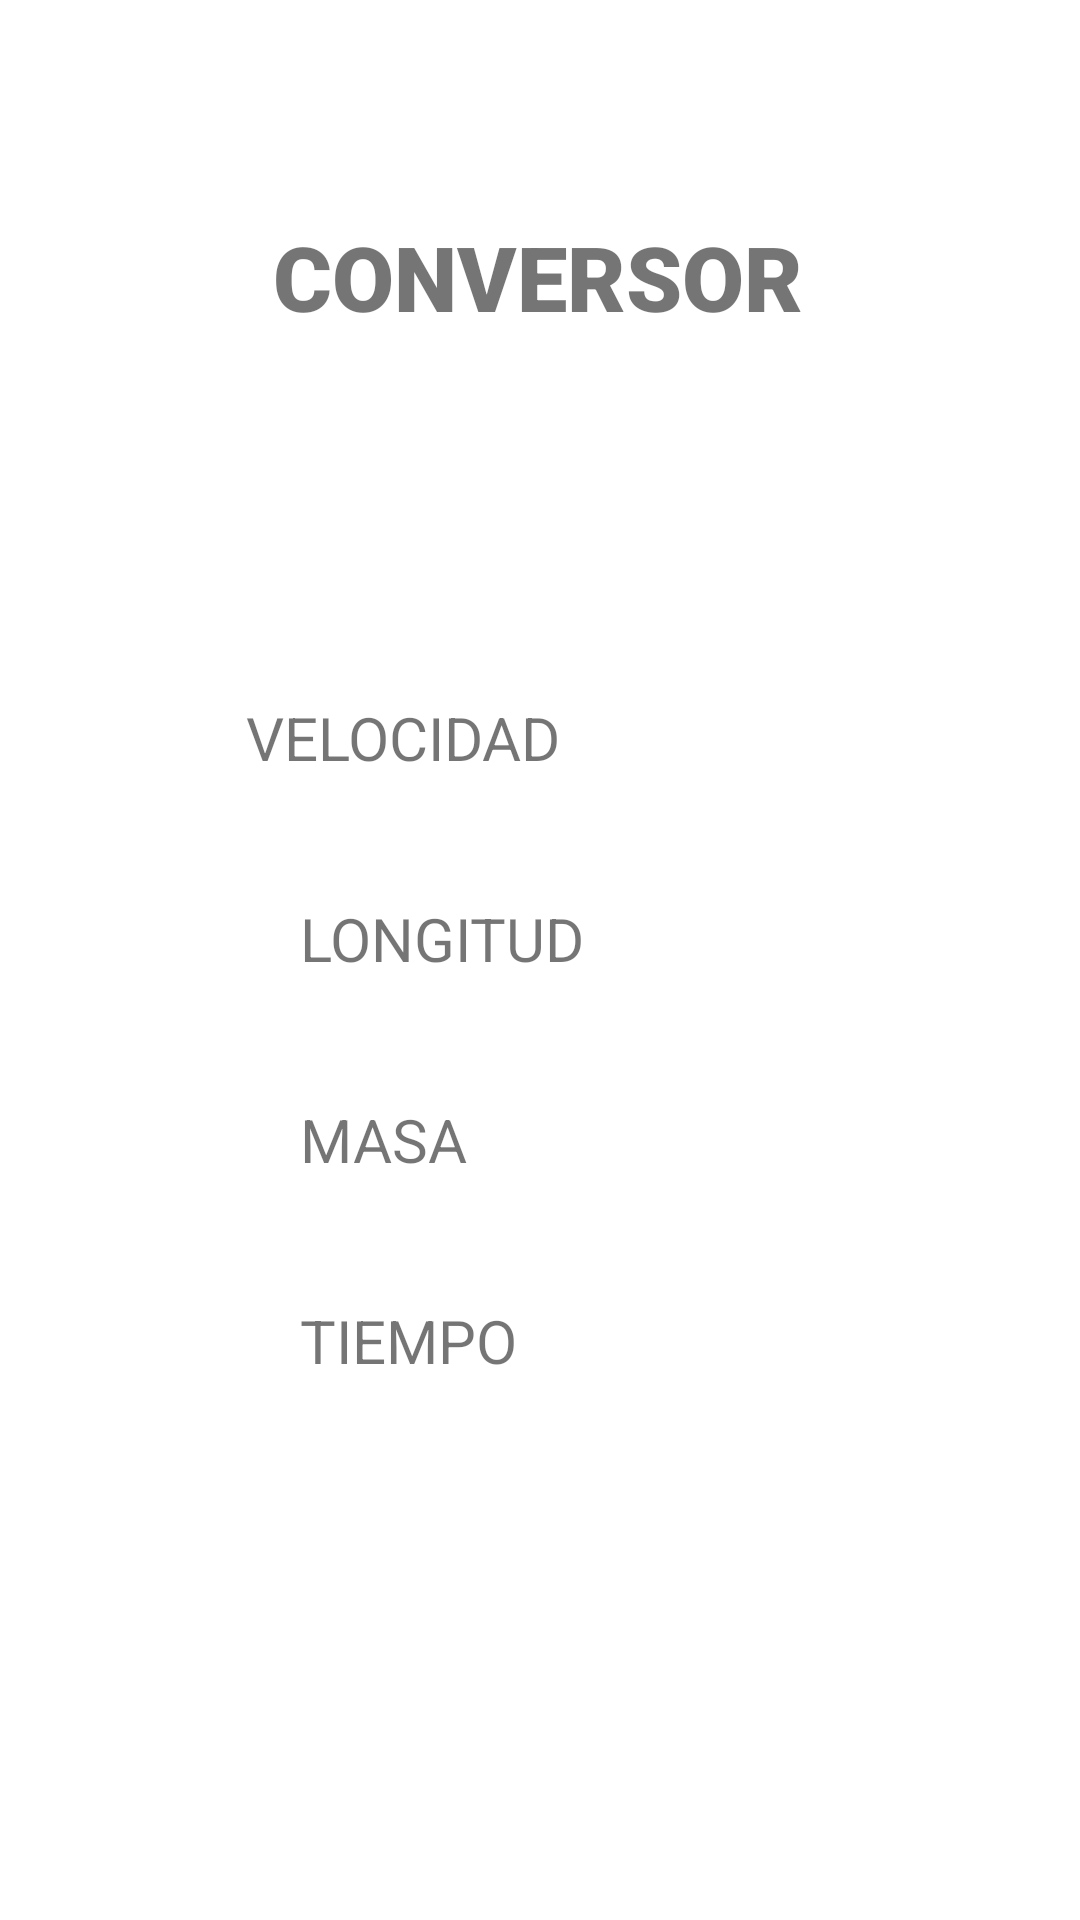

This screen was rendered from an Android layout file. Write that file and the resources it references.
<!-- AndroidManifest.xml: application theme Theme.ProyectoINGEAPP -->
<!-- res/layout/activity_converter.xml -->
<?xml version="1.0" encoding="utf-8"?>
<androidx.constraintlayout.widget.ConstraintLayout xmlns:android="http://schemas.android.com/apk/res/android"
    xmlns:app="http://schemas.android.com/apk/res-auto"
    xmlns:tools="http://schemas.android.com/tools"
    android:layout_width="match_parent"
    android:layout_height="match_parent"
    tools:context=".CONVERTER">

    <TextView
        android:id="@+id/time_button"
        android:layout_width="200dp"
        android:layout_height="wrap_content"
        android:layout_marginStart="100dp"
        android:layout_marginTop="40dp"
        android:layout_marginEnd="100dp"
        android:text="@string/scale_4_text"
        android:textSize="20sp"
        app:layout_constraintEnd_toEndOf="parent"
        app:layout_constraintHorizontal_bias="0.0"
        app:layout_constraintStart_toStartOf="parent"
        app:layout_constraintTop_toBottomOf="@+id/mass_button" />

    <TextView
        android:id="@+id/degrees_button"
        android:layout_width="200dp"
        android:layout_height="wrap_content"
        android:layout_marginStart="100dp"
        android:layout_marginTop="40dp"
        android:layout_marginEnd="100dp"
        android:layout_marginBottom="203dp"
        android:text="@string/scale_5_text"
        android:textSize="20sp"
        app:layout_constraintBottom_toBottomOf="parent"
        app:layout_constraintEnd_toEndOf="parent"
        app:layout_constraintHorizontal_bias="0.0"
        app:layout_constraintStart_toStartOf="parent"
        app:layout_constraintTop_toBottomOf="@+id/time_button" />

    <TextView
        android:id="@+id/mass_button"
        android:layout_width="200dp"
        android:layout_height="wrap_content"
        android:layout_marginStart="100dp"
        android:layout_marginTop="40dp"
        android:layout_marginEnd="100dp"
        android:text="@string/scale_3_text"
        android:textSize="20sp"
        app:layout_constraintEnd_toEndOf="parent"
        app:layout_constraintHorizontal_bias="0.0"
        app:layout_constraintStart_toStartOf="parent"
        app:layout_constraintTop_toBottomOf="@+id/longitude_button" />

    <TextView
        android:id="@+id/longitude_button"
        android:layout_width="200dp"
        android:layout_height="wrap_content"
        android:layout_marginStart="100dp"
        android:layout_marginTop="40dp"
        android:layout_marginEnd="100dp"
        android:text="@string/scale_2_text"
        android:textSize="20sp"
        app:layout_constraintEnd_toEndOf="parent"
        app:layout_constraintHorizontal_bias="0.0"
        app:layout_constraintStart_toStartOf="parent"
        app:layout_constraintTop_toBottomOf="@+id/velocity_button" />

    <TextView
        android:id="@+id/velocity_button"
        android:layout_width="200dp"
        android:layout_height="wrap_content"
        android:layout_marginStart="100dp"
        android:layout_marginTop="120dp"
        android:layout_marginEnd="100dp"
        android:text="@string/scale_1_text"
        android:textSize="20sp"
        app:layout_constraintEnd_toEndOf="parent"
        app:layout_constraintHorizontal_bias="0.454"
        app:layout_constraintStart_toStartOf="parent"
        app:layout_constraintTop_toBottomOf="@+id/textView4" />

    <TextView
        android:id="@+id/textView4"
        android:layout_width="wrap_content"
        android:layout_height="0dp"
        android:layout_marginStart="50dp"
        android:layout_marginTop="72dp"
        android:layout_marginEnd="50dp"
        android:fontFamily="sans-serif-black"
        android:text="@string/tittle_3_text"
        android:textSize="30sp"
        app:layout_constraintEnd_toEndOf="parent"
        app:layout_constraintHorizontal_bias="0.49"
        app:layout_constraintStart_toStartOf="parent"
        app:layout_constraintTop_toTopOf="parent" />

    <ImageView
        android:id="@+id/converterImagen"
        android:layout_width="75dp"
        android:layout_height="70dp"
        app:layout_constraintBottom_toTopOf="@+id/velocity_button"
        app:layout_constraintEnd_toEndOf="@+id/textView4"
        app:layout_constraintStart_toStartOf="@+id/textView4"
        app:layout_constraintTop_toBottomOf="@+id/textView4" />
</androidx.constraintlayout.widget.ConstraintLayout>
<!-- resources referenced by this layout -->
<resources>
  <string name="scale_1_text">VELOCIDAD</string>
  <string name="scale_2_text">LONGITUD</string>
  <string name="scale_3_text">MASA</string>
  <string name="scale_4_text">TIEMPO</string>
  <string name="scale_5_text">GRADOS</string>
  
      //Menu Converter
  <string name="tittle_3_text">CONVERSOR</string>
  <style name="Theme.ProyectoINGEAPP" parent="Theme.MaterialComponents.DayNight.DarkActionBar">
          
          <item name="colorPrimary">@color/purple_500</item>
          <item name="colorPrimaryVariant">@color/purple_700</item>
          <item name="colorOnPrimary">@color/white</item>
          
          <item name="colorSecondary">@color/teal_200</item>
          <item name="colorSecondaryVariant">@color/teal_700</item>
          <item name="colorOnSecondary">@color/black</item>
          
          <item name="android:statusBarColor" tools:targetApi="l">?attr/colorPrimaryVariant</item>
          
      </style>
  <color name="purple_500">#FFBB86</color>
  <color name="purple_700">#FFBB86</color>
  <color name="white">#FF000000</color>
  <color name="teal_200">#FF03DAC5</color>
  <color name="teal_700">#FF018786</color>
  <color name="black">#FF000000</color>
</resources>
